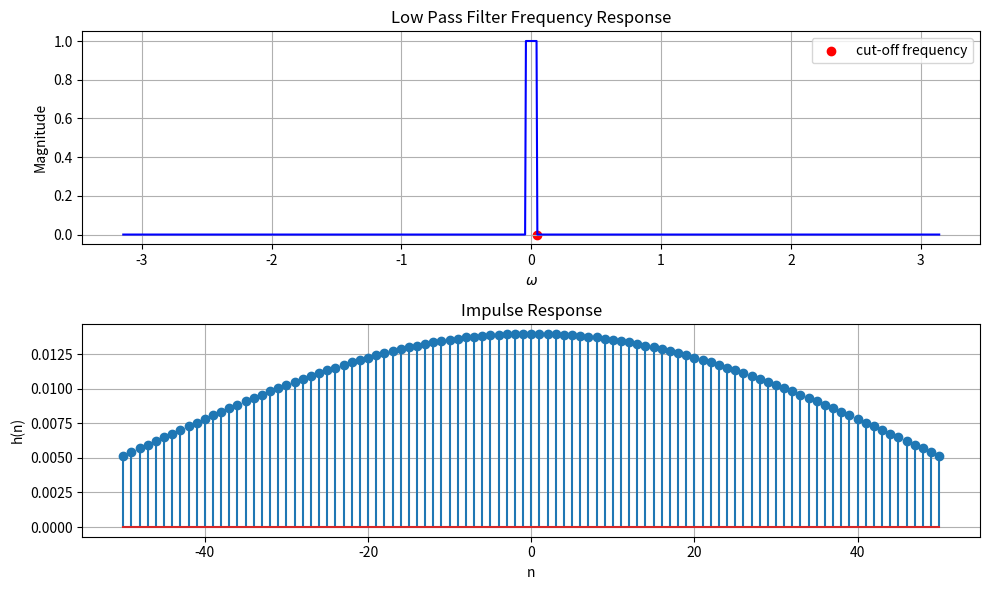

Python code for this plot:
import numpy as np
import matplotlib.pyplot as plt
from scipy import signal

# Define the cutoff frequency
wc = 0.014 * np.pi

# Create a frequency vector
w = np.linspace(-np.pi, np.pi, 1000)

# Define the magnitude response
magnitude_response = np.zeros_like(w)
magnitude_response[np.abs(w) <= wc] = 1

# Compute the phase response (it's zero for simplicity)
phase_response = np.zeros_like(w)


h = magnitude_response * np.exp(1j * phase_response)

# Plot the frequency response
plt.figure(figsize=(10, 6))
plt.subplot(2, 1, 1)
plt.plot(w, np.abs(h), 'b')
plt.scatter(wc,0, color='r' , label='cut-off frequency') 

plt.title('Low Pass Filter Frequency Response')
plt.xlabel(r'$\omega$')
plt.ylabel('Magnitude')
plt.legend()
plt.grid()


n = np.arange(-50, 51)
impulse_response = np.zeros_like(n, dtype=float)
for i, ni in enumerate(n):
    if ni == 0:
        impulse_response[i] = wc / np.pi
    else:
        impulse_response[i] = np.sin(wc * ni) / (ni * np.pi)

# Plot the impulse response
plt.subplot(2, 1, 2)
plt.stem(n, impulse_response)
plt.title('Impulse Response')
plt.xlabel('n')
plt.ylabel('h(n)')
plt.grid()



plt.tight_layout()
plt.savefig('P6.png')
